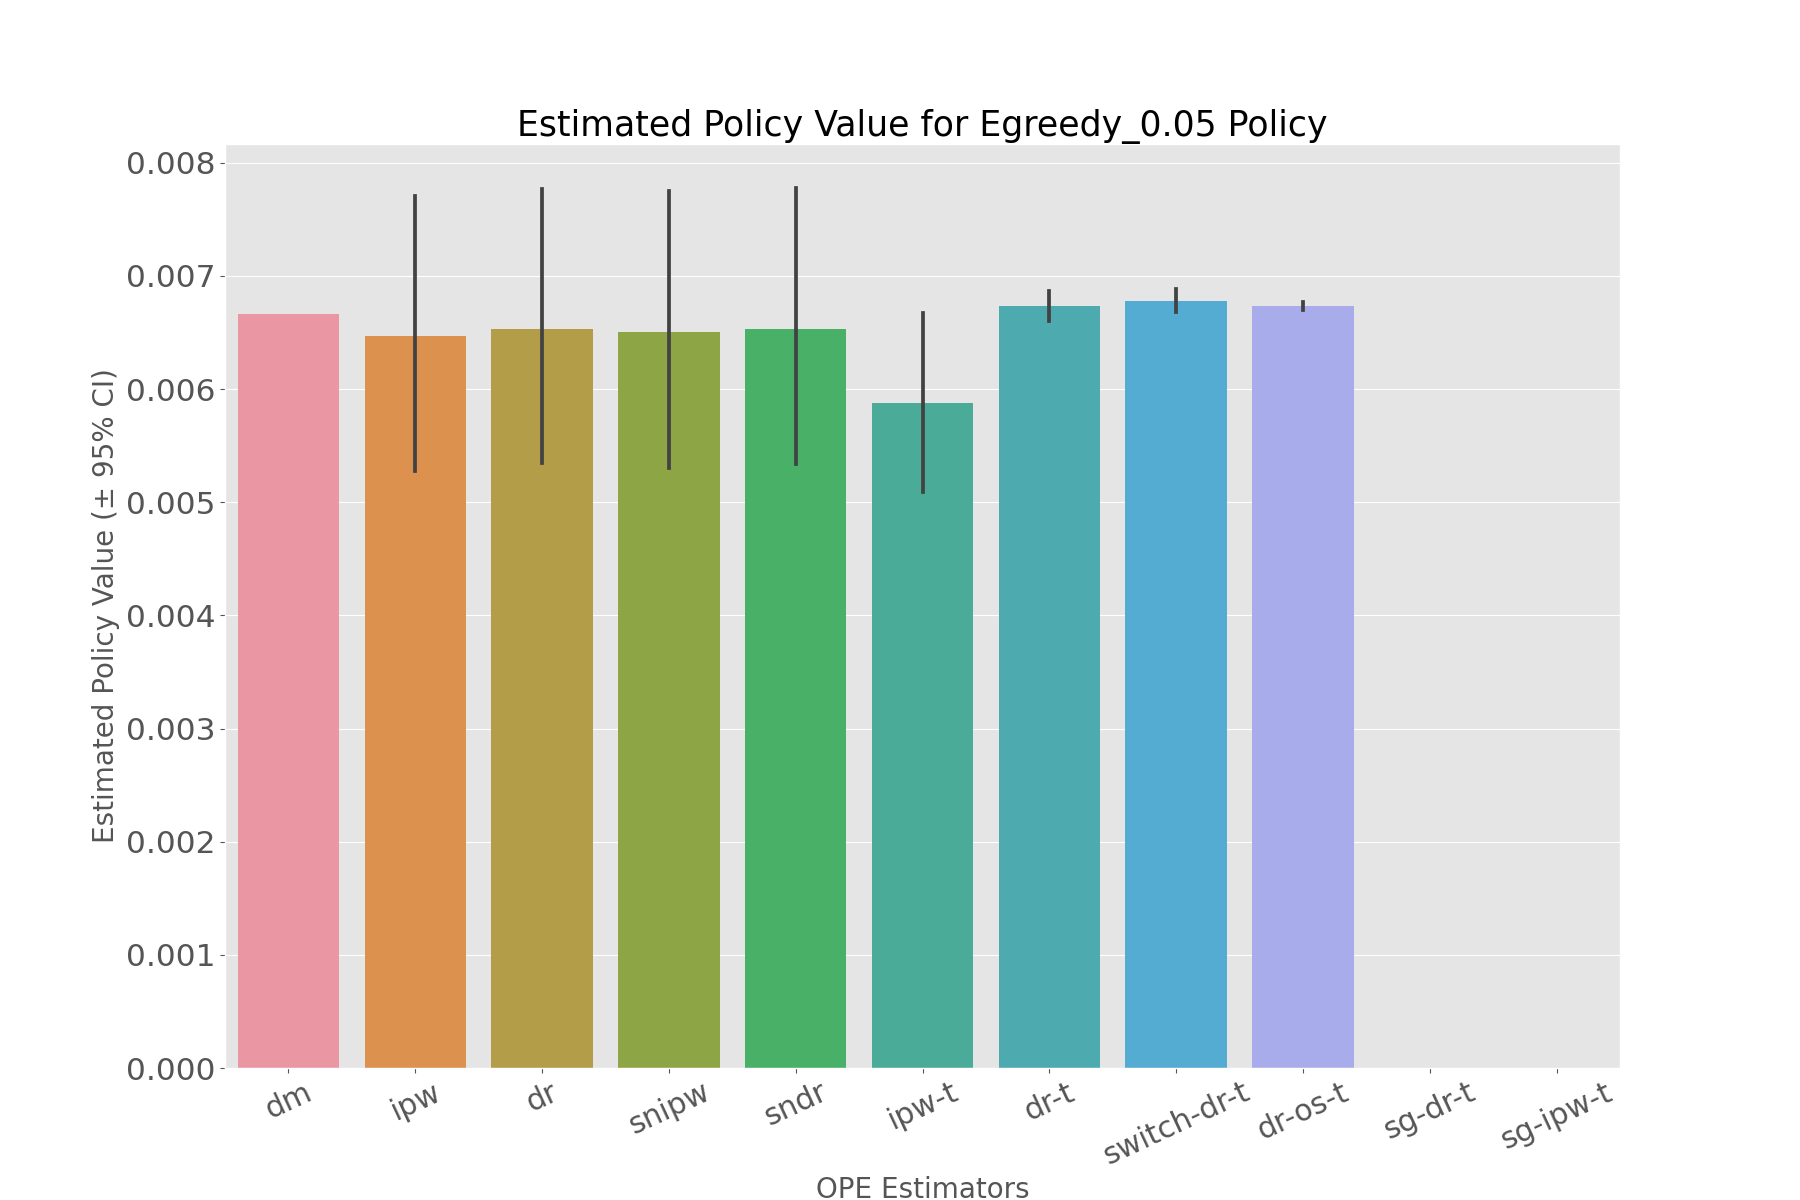

The table this chart was drawn from, first rows:
, estimated_policy_value, relative_estimated_policy_value, mean, 95.0% CI (lower), 95.0% CI (upper)
dm, 0.006662, 0.9881, 0.006662, 0.006662, 0.006663
ipw, 0.00641, 0.9506, 0.006415, 0.005275, 0.007709
dr, 0.006479, 0.9609, 0.006484, 0.005346, 0.00777
snipw, 0.006446, 0.956, 0.006451, 0.005304, 0.007753
sndr, 0.006478, 0.9608, 0.006483, 0.005339, 0.007776
ipw-t, 0.005856, 0.8685, 0.005864, 0.005093, 0.00667
dr-t, 0.006734, 0.9988, 0.006736, 0.0066, 0.006868
switch-dr-t, 0.006778, 1.005, 0.006779, 0.006677, 0.006888
dr-os-t, 0.00673, 0.9982, 0.006731, 0.006696, 0.006767
sg-dr-t, , , , , 
sg-ipw-t, , , , , 
